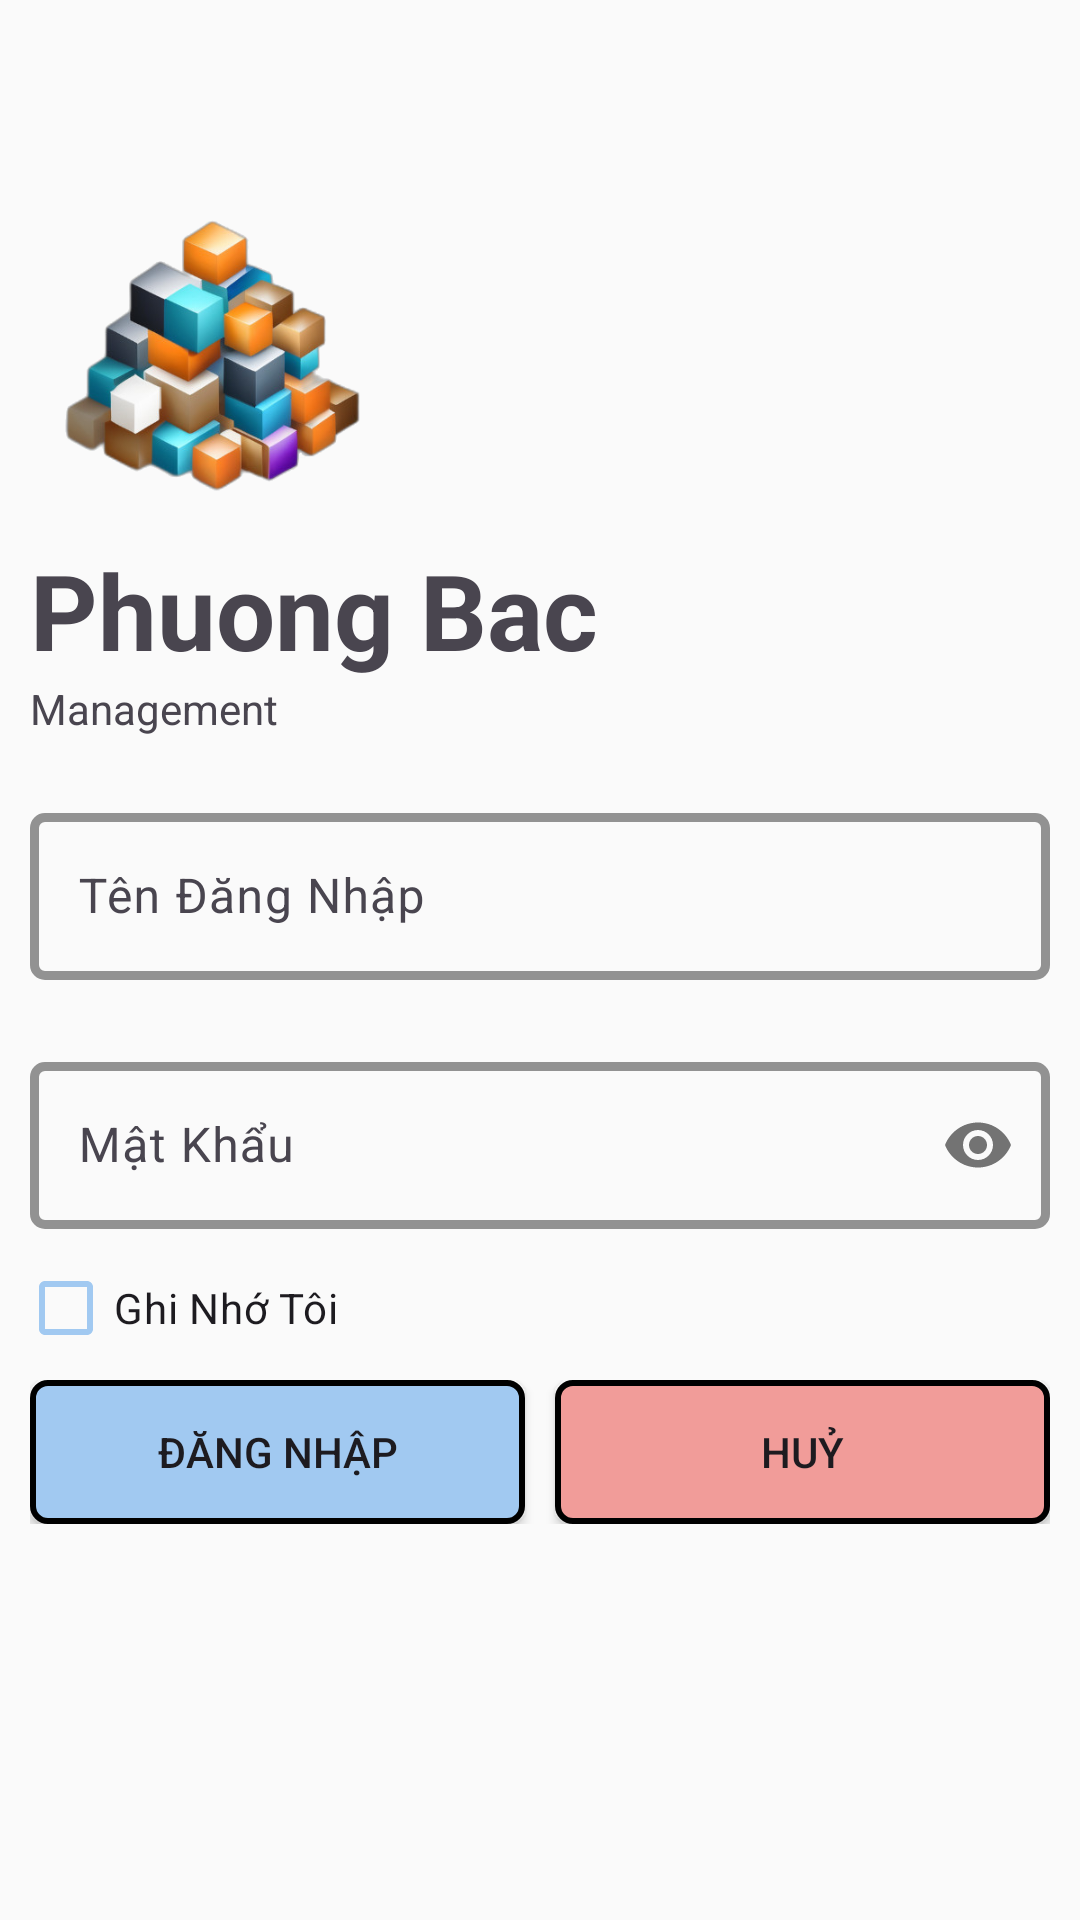

Here is an Android app screen rendered from its layout file. Give the layout XML and the strings, colors and styles it references.
<!-- AndroidManifest.xml: application theme Theme.DựÁn1 -->
<!-- res/layout/activity_login_screen.xml -->
<?xml version="1.0" encoding="utf-8"?>
<LinearLayout xmlns:android="http://schemas.android.com/apk/res/android"
    xmlns:app="http://schemas.android.com/apk/res-auto"
    xmlns:tools="http://schemas.android.com/tools"
    android:layout_width="match_parent"
    android:layout_height="match_parent"
    android:gravity="center_horizontal"
    android:orientation="vertical"
    android:padding="10dp"
    android:theme="@style/Theme.Material3.DayNight"
    tools:context=".login_screen">

    <ImageView
        android:layout_width="120dp"
        android:layout_height="120dp"
        android:src="@drawable/logo"
        android:layout_gravity="left"
        android:layout_marginTop="50dp">
    </ImageView>

    <TextView
        android:layout_width="wrap_content"
        android:layout_height="wrap_content"
        android:text="Phuong Bac"
        android:textSize="35sp"
        android:layout_gravity="left"
        android:textStyle="bold"/>

    <TextView
        android:layout_width="wrap_content"
        android:layout_height="wrap_content"
        android:text="Management"
        android:layout_gravity="left"
        android:layout_marginBottom="20sp"/>

    <com.google.android.material.textfield.TextInputLayout
        android:id="@+id/edtUsernameLayout"
        android:layout_width="match_parent"
        android:layout_height="83dp"
        android:textColorHint="#49454F"
        app:boxCornerRadiusBottomEnd="5dp"
        app:boxCornerRadiusBottomStart="5dp"
        app:boxCornerRadiusTopEnd="5dp"
        app:boxCornerRadiusTopStart="5dp"
        app:boxStrokeColor="@color/primary_color"
        app:boxStrokeErrorColor="@android:color/holo_red_light"
        app:boxStrokeWidth="3dp">

        <com.google.android.material.textfield.TextInputEditText
            android:id="@+id/edtUsername"
            android:layout_width="match_parent"
            android:layout_height="wrap_content"
            android:backgroundTintMode="add"
            android:hint="Tên Đăng Nhập"
            android:layerType="none"
            android:lines="1">

        </com.google.android.material.textfield.TextInputEditText>
    </com.google.android.material.textfield.TextInputLayout>

    <com.google.android.material.textfield.TextInputLayout
        android:id="@+id/edtPasswordLayout"
        android:layout_width="match_parent"
        android:layout_height="83dp"
        app:boxCornerRadiusBottomEnd="5dp"
        app:boxCornerRadiusBottomStart="5dp"
        app:boxCornerRadiusTopEnd="5dp"
        app:boxCornerRadiusTopStart="5dp"
        app:boxStrokeColor="@color/primary_color"
        app:boxStrokeErrorColor="@android:color/holo_red_light"
        app:boxStrokeWidth="3dp"
        app:passwordToggleEnabled="true">

        <com.google.android.material.textfield.TextInputEditText
            android:id="@+id/edtPassword"
            android:layout_width="match_parent"
            android:layout_height="wrap_content"
            android:hint="Mật Khẩu"
            android:inputType="textPassword"
            android:lines="1"
            android:textColorHint="#FFFFFF">
        </com.google.android.material.textfield.TextInputEditText>
    </com.google.android.material.textfield.TextInputLayout>

    <CheckBox
        android:id="@+id/chkRemember"
        android:layout_width="match_parent"
        android:layout_height="wrap_content"
        android:layout_marginTop="-20dp"
        android:text="Ghi Nhớ Tôi"
        app:buttonTint="@color/primary_color"
        android:layout_marginLeft="-3dp">
    </CheckBox>

    <LinearLayout
        android:layout_width="match_parent"
        android:layout_height="wrap_content"
        android:gravity="center"
        android:orientation="horizontal">

        <androidx.appcompat.widget.AppCompatButton
            android:id="@+id/btnLogin"
            android:layout_width="0dp"
            android:layout_height="wrap_content"
            android:layout_marginEnd="10dp"
            android:layout_weight="1"
            android:background="@drawable/button_background"
            android:text="Đăng Nhập">
        </androidx.appcompat.widget.AppCompatButton>

        <androidx.appcompat.widget.AppCompatButton
            android:id="@+id/btnForgot"
            android:layout_width="0dp"
            android:layout_height="wrap_content"
            android:layout_weight="1"
            android:background="@drawable/cancel_button_background"
            android:text="Huỷ">
        </androidx.appcompat.widget.AppCompatButton>
    </LinearLayout>

</LinearLayout>
<!-- resources referenced by this layout -->
<resources>
  <color name="primary_color">#A1C9F1</color>
  <!-- drawable button_background (drawable) -->
  <?xml version="1.0" encoding="utf-8"?>
  <shape xmlns:android="http://schemas.android.com/apk/res/android">
  
      <solid
          android:color="@color/primary_color">
      </solid>
      <corners
          android:radius="5dp">
      </corners>
      <stroke
          android:color="@android:color/background_dark"
          android:width="2dp">
      </stroke>
  
  </shape>
  <!-- drawable cancel_button_background (drawable) -->
  <?xml version="1.0" encoding="utf-8"?>
  <shape xmlns:android="http://schemas.android.com/apk/res/android">
  
      <corners
          android:radius="5dp">
      </corners>
      <solid
          android:color="#F19C99">
      </solid>
      <stroke
          android:color="@android:color/black"
          android:width="2dp">
      </stroke>
  
  </shape>
  <!-- drawable logo: png bitmap (drawable, 119784 bytes) -->
  <style name="Theme.DựÁn1" parent="Base.Theme.DựÁn1" />
  <style name="Base.Theme.DựÁn1" parent="Theme.AppCompat.DayNight.NoActionBar">
          
          <item name="colorPrimary">@color/white</item>
          <item name="colorPrimaryDark">@color/primary_color</item>
  
          
      </style>
  <color name="white">#FFFFFFFF</color>
</resources>
